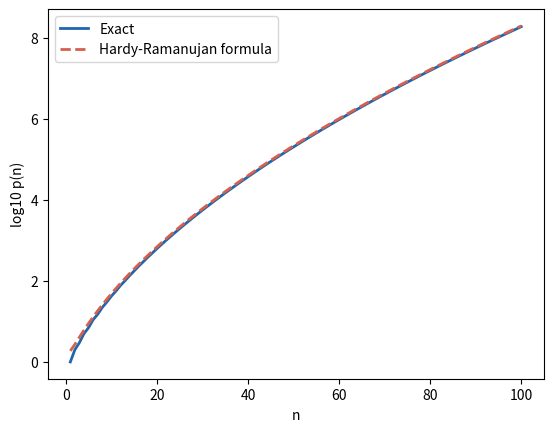

The matplotlib source for this figure:
# The Ramanujan Principle: partition numbers and the Hardy-Ramanujan formula.
import math
import matplotlib.pyplot as plt

n_max = 100  # largest n
# Deterministic: no random numbers. Python integers are exact.

# Euler's pentagonal-number recurrence for p(n), the number of partitions
p = [1]
for n in range(1, 201):
    s, k = 0, 1
    while k * (3 * k - 1) // 2 <= n:
        sign = 1 if k % 2 else -1
        g1, g2 = k * (3 * k - 1) // 2, k * (3 * k + 1) // 2
        s += sign * p[n - g1]
        if g2 <= n:
            s += sign * p[n - g2]
        k += 1
    p.append(s)


def asymptotic(n):
    return math.exp(math.pi * math.sqrt(2 * n / 3)) / (4 * n * math.sqrt(3))


for n in range(10, n_max + 1, 10):
    print(f"p({n}) = {p[n]:,}")
print(f"Formula / exact at n = {n_max}: "
      f"{asymptotic(n_max) / p[n_max]:.3f}")

ns = range(1, n_max + 1)
plt.plot(ns, [math.log10(p[n]) for n in ns], color="#2166ac", linewidth=2,
         label="Exact")
plt.plot(ns, [math.log10(asymptotic(n)) for n in ns], "--",
         color="#d6604d", linewidth=2, label="Hardy-Ramanujan formula")
plt.xlabel("n")
plt.ylabel("log10 p(n)")
plt.legend()
plt.show()
